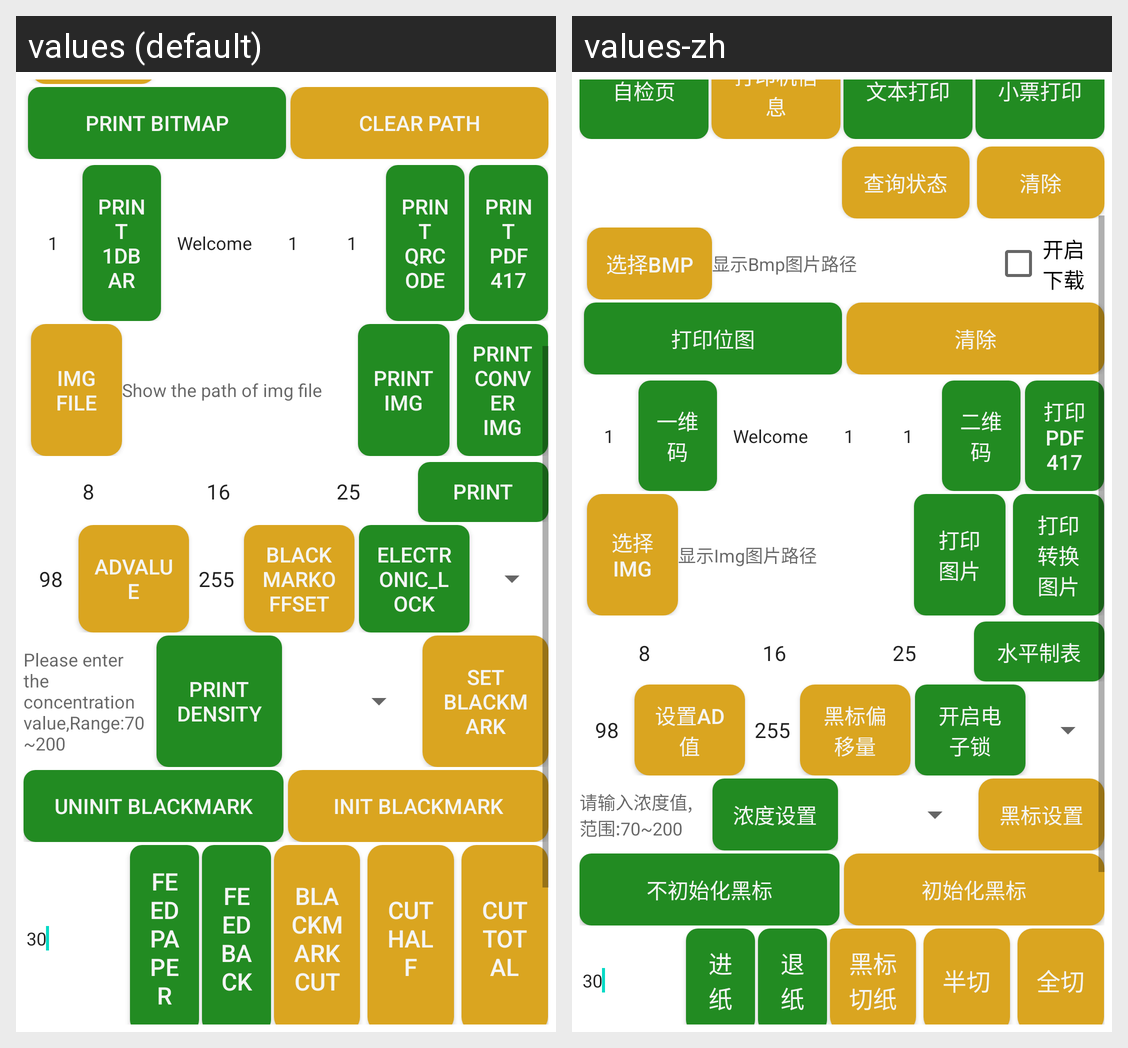

The Android screen above is rendered under two locales of the same app. Produce the string resources it draws, with the default and per-locale values.
Android screen res/layout/activity_main.xml rendered under 2 locales, left to right: values (default), values-zh. Device: Nexus 5 (rendered at 1080×1920; each locale shown at half size, 540×960, under a caption strip naming it); theme Theme.MaterialComponents.DayNight.NoActionBar.
Strings drawn on this screen, with the default value and each locale's value (text and hints the layout hard-codes, and strings that could not be matched under every locale, appear in the picture but are not listed):

Print_code_content_et
  values: Welcome
  values-zh: Welcome

Print_Bmp_btn
  values: Print bitmap
  values-zh: 打印位图

ClearPath_btn
  values: Clear Path
  values-zh: 清除

Print1DBar
  values: Print 1DBar
  values-zh: 一维码

PrintQrCode
  values: Print QrCode
  values-zh: 二维码

PrintPDF417
  values: Print PDF417
  values-zh: 打印
      PDF417

SelectImgFile
  values: IMG File
  values-zh: 选择Img

Img_path_et
  values: Show the path of img file
  values-zh: 显示Img图片路径

Print_Img_btn
  values: Print Img
  values-zh: 打印图片

Print_Conver_Img_btn
  values: Print Conver Img
  values-zh: 打印转换图片

Set_ADValue_btn
  values: ADValue
  values-zh: 设置AD值

PrintHorTable
  values: Print Horizontal Tabulation
  values-zh: 水平制表

Set_BlackMarkOffset_btn
  values: BlackMarkOffset
  values-zh: 黑标偏移量

Open_electronic_lock_btn
  values: Electronic_lock
  values-zh: 开启电子锁

Density_input_hint
  values: Please enter the concentration value,Range:70~200
  values-zh: 请输入浓度值,范围:70~200

Print_density_btn
  values: Print density
  values-zh: 浓度设置

Set_BlackMark_btn
  values: Set BlackMark
  values-zh: 黑标设置

Uninit_BlackMark
  values: Uninit BlackMark
  values-zh: 不初始化黑标

Init_BlackMark
  values: Init BlackMark
  values-zh: 初始化黑标

Feed_dot_btn
  values: Feed Paper
  values-zh: 进纸

Feed_back_btn
  values: Feed Back
  values-zh: 退纸

BlackMark_cut_btn
  values: BlackMark Cut
  values-zh: 黑标切纸

Half_cut_btn
  values: Cut Half
  values-zh: 半切

Total_cut_btn
  values: Cut Total
  values-zh: 全切
